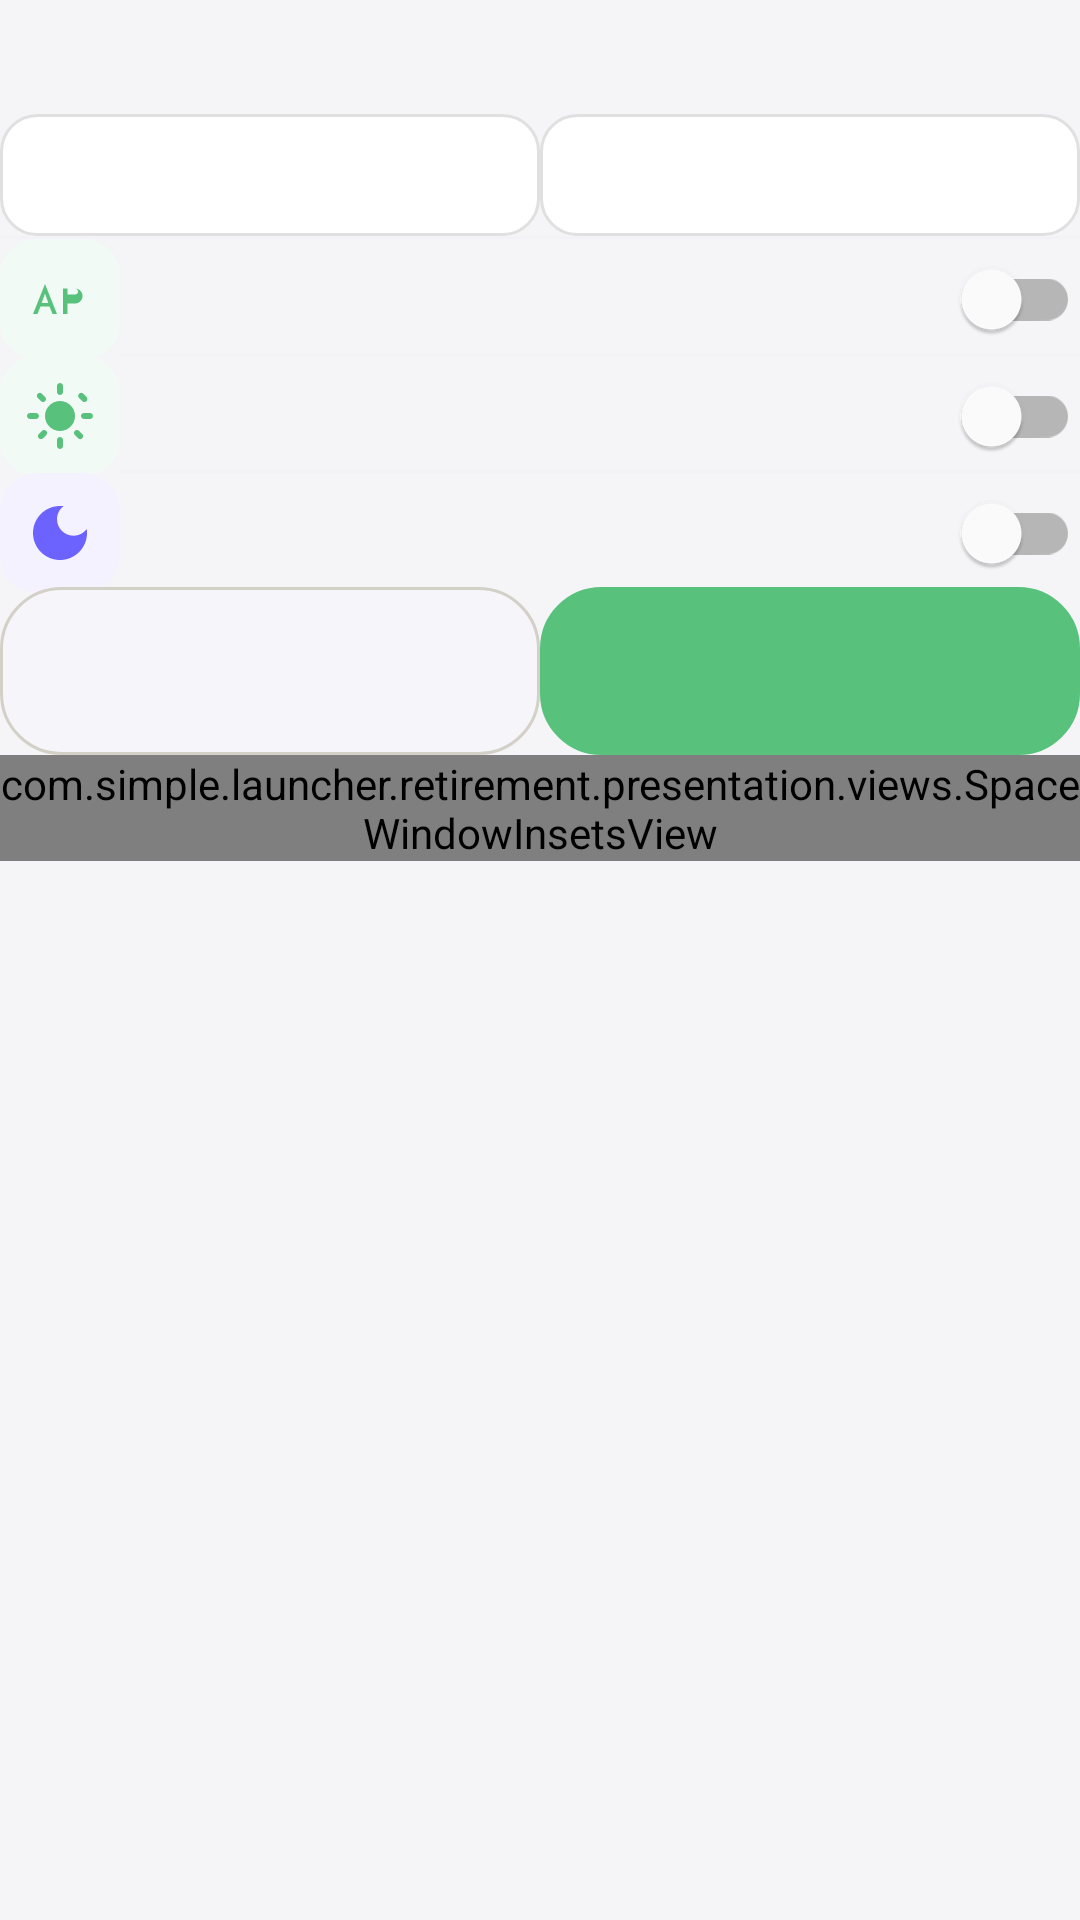

This screen was rendered from an Android layout file. Write that file and the resources it references.
<!-- AndroidManifest.xml: application theme Theme.RetirementLauncher -->
<!-- res/layout/bottom_sheet_clock_setting.xml -->
<?xml version="1.0" encoding="utf-8"?>
<androidx.constraintlayout.widget.ConstraintLayout xmlns:android="http://schemas.android.com/apk/res/android"
    xmlns:app="http://schemas.android.com/apk/res-auto"
    xmlns:tools="http://schemas.android.com/tools"
    android:id="@+id/root"
    android:layout_width="match_parent"
    android:layout_height="wrap_content">

    <TextView
        android:id="@+id/tvTitle"
        android:layout_width="wrap_content"
        android:layout_height="wrap_content"
        app:layout_constraintEnd_toEndOf="parent"
        app:layout_constraintStart_toStartOf="parent"
        app:layout_constraintTop_toTopOf="parent" />

    <TextView
        android:id="@+id/tvFormatHeader"
        android:layout_width="wrap_content"
        android:layout_height="wrap_content"
        app:layout_constraintStart_toStartOf="parent"
        app:layout_constraintTop_toBottomOf="@id/tvTitle" />

    
    <androidx.constraintlayout.widget.ConstraintLayout
        android:id="@+id/cl12h"
        android:layout_width="0dp"
        android:layout_height="wrap_content"
        android:background="@drawable/bg_clock_format_card"
        app:layout_constraintEnd_toStartOf="@+id/cl24h"
        app:layout_constraintStart_toStartOf="parent"
        app:layout_constraintTop_toBottomOf="@id/tvFormatHeader">

        <ImageView
            android:id="@+id/ivRadio12h"
            android:layout_width="24dp"
            android:layout_height="24dp"
            android:contentDescription="@null"
            android:src="@drawable/ic_radio_unselected"
            app:layout_constraintStart_toStartOf="parent"
            app:layout_constraintTop_toTopOf="parent" />

        <TextView
            android:id="@+id/tv12hTitle"
            android:layout_width="wrap_content"
            android:layout_height="wrap_content"
            app:layout_constraintBottom_toBottomOf="@id/ivRadio12h"
            app:layout_constraintStart_toEndOf="@id/ivRadio12h"
            app:layout_constraintTop_toTopOf="@id/ivRadio12h" />

        <TextView
            android:id="@+id/tv12hExample"
            android:layout_width="wrap_content"
            android:layout_height="wrap_content"
            app:layout_constraintStart_toStartOf="@id/tv12hTitle"
            app:layout_constraintTop_toBottomOf="@id/tv12hTitle" />

    </androidx.constraintlayout.widget.ConstraintLayout>

    
    <androidx.constraintlayout.widget.ConstraintLayout
        android:id="@+id/cl24h"
        android:layout_width="0dp"
        android:layout_height="wrap_content"
        android:background="@drawable/bg_clock_format_card"
        app:layout_constraintBottom_toBottomOf="@id/cl12h"
        app:layout_constraintEnd_toEndOf="parent"
        app:layout_constraintStart_toEndOf="@id/cl12h"
        app:layout_constraintTop_toTopOf="@id/cl12h">

        <ImageView
            android:id="@+id/ivRadio24h"
            android:layout_width="24dp"
            android:layout_height="24dp"
            android:contentDescription="@null"
            android:src="@drawable/ic_radio_unselected"
            app:layout_constraintStart_toStartOf="parent"
            app:layout_constraintTop_toTopOf="parent" />

        <TextView
            android:id="@+id/tv24hTitle"
            android:layout_width="wrap_content"
            android:layout_height="wrap_content"
            app:layout_constraintBottom_toBottomOf="@id/ivRadio24h"
            app:layout_constraintStart_toEndOf="@id/ivRadio24h"
            app:layout_constraintTop_toTopOf="@id/ivRadio24h" />

        <TextView
            android:id="@+id/tv24hExample"
            android:layout_width="wrap_content"
            android:layout_height="wrap_content"
            app:layout_constraintStart_toStartOf="@id/tv24hTitle"
            app:layout_constraintTop_toBottomOf="@id/tv24hTitle" />

    </androidx.constraintlayout.widget.ConstraintLayout>

    <View
        android:id="@+id/divider1"
        android:layout_width="match_parent"
        android:layout_height="1dp"
        android:background="#F2F2F7"
        app:layout_constraintTop_toBottomOf="@id/cl12h" />

    
    <ImageView
        android:id="@+id/ivAmPm"
        android:layout_width="40dp"
        android:layout_height="40dp"
        android:background="@drawable/bg_clock_icon_green"
        android:contentDescription="@null"
        android:padding="8dp"
        android:src="@drawable/ic_am_pm"
        app:layout_constraintStart_toStartOf="parent"
        app:layout_constraintTop_toBottomOf="@id/divider1" />

    <TextView
        android:id="@+id/tvAmPmTitle"
        android:layout_width="0dp"
        android:layout_height="wrap_content"
        app:layout_constraintEnd_toStartOf="@+id/swAmPm"
        app:layout_constraintStart_toEndOf="@id/ivAmPm"
        app:layout_constraintTop_toTopOf="@id/ivAmPm" />

    <TextView
        android:id="@+id/tvAmPmDesc"
        android:layout_width="0dp"
        android:layout_height="wrap_content"
        app:layout_constraintEnd_toEndOf="@id/tvAmPmTitle"
        app:layout_constraintStart_toStartOf="@id/tvAmPmTitle"
        app:layout_constraintTop_toBottomOf="@id/tvAmPmTitle" />

    <com.google.android.material.switchmaterial.SwitchMaterial
        android:id="@+id/swAmPm"
        android:layout_width="wrap_content"
        android:layout_height="wrap_content"
        app:layout_constraintBottom_toBottomOf="@id/ivAmPm"
        app:layout_constraintEnd_toEndOf="parent"
        app:layout_constraintTop_toTopOf="@id/ivAmPm" />

    <View
        android:id="@+id/divider2"
        android:layout_width="0dp"
        android:layout_height="1dp"
        android:background="#F2F2F7"
        app:layout_constraintEnd_toEndOf="parent"
        app:layout_constraintStart_toStartOf="@id/tvAmPmTitle"
        app:layout_constraintTop_toBottomOf="@id/tvAmPmDesc" />

    
    <ImageView
        android:id="@+id/ivSolar"
        android:layout_width="40dp"
        android:layout_height="40dp"
        android:background="@drawable/bg_clock_icon_green"
        android:contentDescription="@null"
        android:padding="8dp"
        android:src="@drawable/ic_sun"
        app:layout_constraintStart_toStartOf="parent"
        app:layout_constraintTop_toBottomOf="@id/divider2" />

    <TextView
        android:id="@+id/tvSolarTitle"
        android:layout_width="0dp"
        android:layout_height="wrap_content"
        app:layout_constraintEnd_toStartOf="@+id/swSolar"
        app:layout_constraintStart_toEndOf="@id/ivSolar"
        app:layout_constraintTop_toTopOf="@id/ivSolar" />

    <TextView
        android:id="@+id/tvSolarDesc"
        android:layout_width="0dp"
        android:layout_height="wrap_content"
        app:layout_constraintEnd_toEndOf="@id/tvSolarTitle"
        app:layout_constraintStart_toStartOf="@id/tvSolarTitle"
        app:layout_constraintTop_toBottomOf="@id/tvSolarTitle" />

    <com.google.android.material.switchmaterial.SwitchMaterial
        android:id="@+id/swSolar"
        android:layout_width="wrap_content"
        android:layout_height="wrap_content"
        app:layout_constraintBottom_toBottomOf="@id/ivSolar"
        app:layout_constraintEnd_toEndOf="parent"
        app:layout_constraintTop_toTopOf="@id/ivSolar" />

    <View
        android:id="@+id/divider3"
        android:layout_width="0dp"
        android:layout_height="1dp"
        android:background="#F2F2F7"
        app:layout_constraintEnd_toEndOf="parent"
        app:layout_constraintStart_toStartOf="@id/tvSolarTitle"
        app:layout_constraintTop_toBottomOf="@id/tvSolarDesc" />

    
    <ImageView
        android:id="@+id/ivLunar"
        android:layout_width="40dp"
        android:layout_height="40dp"
        android:background="@drawable/bg_clock_icon_purple"
        android:contentDescription="@null"
        android:padding="8dp"
        android:src="@drawable/ic_moon"
        app:layout_constraintStart_toStartOf="parent"
        app:layout_constraintTop_toBottomOf="@id/divider3" />

    <TextView
        android:id="@+id/tvLunarTitle"
        android:layout_width="0dp"
        android:layout_height="wrap_content"
        app:layout_constraintEnd_toStartOf="@+id/swLunar"
        app:layout_constraintStart_toEndOf="@id/ivLunar"
        app:layout_constraintTop_toTopOf="@id/ivLunar" />

    <TextView
        android:id="@+id/tvLunarDesc"
        android:layout_width="0dp"
        android:layout_height="wrap_content"
        app:layout_constraintEnd_toEndOf="@id/tvLunarTitle"
        app:layout_constraintStart_toStartOf="@id/tvLunarTitle"
        app:layout_constraintTop_toBottomOf="@id/tvLunarTitle" />

    <com.google.android.material.switchmaterial.SwitchMaterial
        android:id="@+id/swLunar"
        android:layout_width="wrap_content"
        android:layout_height="wrap_content"
        app:layout_constraintBottom_toBottomOf="@id/ivLunar"
        app:layout_constraintEnd_toEndOf="parent"
        app:layout_constraintTop_toTopOf="@id/ivLunar" />

    
    <LinearLayout
        android:id="@+id/frame_action"
        android:layout_width="match_parent"
        android:layout_height="wrap_content"
        android:orientation="horizontal"
        app:layout_constraintTop_toBottomOf="@id/tvLunarDesc">

        <TextView
            android:id="@+id/btnCancel"
            android:layout_width="0dp"
            android:layout_height="56dp"
            android:layout_weight="1"
            android:background="@drawable/bg_block_app_pill"
            android:gravity="center" />

        <TextView
            android:id="@+id/btnSave"
            android:layout_width="0dp"
            android:layout_height="56dp"
            android:layout_weight="1"
            android:background="@drawable/bg_block_app_pill"
            android:backgroundTint="#58C27D"
            android:gravity="center" />

    </LinearLayout>

    <com.simple.launcher.retirement.presentation.views.SpaceWindowInsetsView
        android:id="@+id/v_navigation_bar"
        android:layout_width="match_parent"
        android:layout_height="wrap_content"
        app:applyNavigationBars="true"
        app:layout_constraintTop_toBottomOf="@id/frame_action"
        tools:layout_height="50dp" />

</androidx.constraintlayout.widget.ConstraintLayout>
<!-- resources referenced by this layout -->
<resources>
  <!-- drawable bg_block_app_pill (drawable) -->
  <?xml version="1.0" encoding="utf-8"?>
  <shape xmlns:android="http://schemas.android.com/apk/res/android"
      android:shape="rectangle">
      <solid android:color="@color/block_pill_bg" />
      <stroke
          android:width="1dp"
          android:color="@color/block_pill_border" />
      <corners android:radius="20dp" />
  </shape>
  <!-- drawable bg_clock_format_card (drawable) -->
  <?xml version="1.0" encoding="utf-8"?>
  <selector xmlns:android="http://schemas.android.com/apk/res/android">
      <item android:state_selected="true">
          <shape android:shape="rectangle">
              <solid android:color="#F2FAF6" />
              <stroke
                  android:width="2dp"
                  android:color="#58C27D" />
              <corners android:radius="12dp" />
          </shape>
      </item>
      <item>
          <shape android:shape="rectangle">
              <solid android:color="@android:color/white" />
              <stroke
                  android:width="1dp"
                  android:color="#E0E0E0" />
              <corners android:radius="12dp" />
          </shape>
      </item>
  </selector>
  <!-- drawable bg_clock_icon_green (drawable) -->
  <?xml version="1.0" encoding="utf-8"?>
  <shape xmlns:android="http://schemas.android.com/apk/res/android"
      android:shape="rectangle">
      <solid android:color="#F2FAF6" />
      <corners android:radius="12dp" />
  </shape>
  <!-- drawable bg_clock_icon_purple (drawable) -->
  <?xml version="1.0" encoding="utf-8"?>
  <shape xmlns:android="http://schemas.android.com/apk/res/android"
      android:shape="rectangle">
      <solid android:color="#F5F2FF" />
      <corners android:radius="12dp" />
  </shape>
  <!-- drawable ic_am_pm (drawable) -->
  <vector xmlns:android="http://schemas.android.com/apk/res/android"
      android:width="24dp"
      android:height="24dp"
      android:viewportWidth="24"
      android:viewportHeight="24">
      <path
          android:fillColor="#58C27D"
          android:pathData="M7,7L3,17h1.5l1,-2.5h3L9.5,17H11L7,7zM5.9,13.3L7,10.2l1.1,3.1H5.9z M13,7v10h1.5v-3.5h2.5c1.4,0 2.5,-1.1 2.5,-2.5s-1.1,-2.5 -2.5,-2.5H13zM14.5,12V8.5h2.5c0.6,0 1,0.4 1,1s-0.4,1 -1,1H14.5z" />
  </vector>
  <!-- drawable ic_moon (drawable) -->
  <vector xmlns:android="http://schemas.android.com/apk/res/android"
      android:width="24dp"
      android:height="24dp"
      android:viewportWidth="24"
      android:viewportHeight="24">
      <path
          android:fillColor="#6C63FF"
          android:pathData="M12,3c-4.97,0 -9,4.03 -9,9s4.03,9 9,9 9,-4.03 9,-9c0,-0.46 -0.04,-0.92 -0.1,-1.36 -0.98,1.37 -2.58,2.26 -4.4,2.26 -3.03,0 -5.5,-2.47 -5.5,-5.5 0,-1.82 0.89,-3.42 2.26,-4.4C12.92,3.04 12.46,3 12,3z" />
  </vector>
  <!-- drawable ic_sun (drawable) -->
  <vector xmlns:android="http://schemas.android.com/apk/res/android"
      android:width="24dp"
      android:height="24dp"
      android:viewportWidth="24"
      android:viewportHeight="24">
      <path
          android:fillColor="#58C27D"
          android:pathData="M12,7c-2.76,0 -5,2.24 -5,5s2.24,5 5,5 5,-2.24 5,-5 -2.24,-5 -5,-5zM2,13h2c0.55,0 1,-0.45 1,-1s-0.45,-1 -1,-1L2,11c-0.55,0 -1,0.45 -1,1s0.45,1 1,1zM20,13h2c0.55,0 1,-0.45 1,-1s-0.45,-1 -1,-1h-2c-0.55,0 -1,0.45 -1,1s0.45,1 1,1zM11,2v2c0,0.55 0.45,1 1,1s1,-0.45 1,-1L13,2c0,-0.55 -0.45,-1 -1,-1s-1,0.45 -1,1zM11,20v2c0,0.55 0.45,1 1,1s1,-0.45 1,-1v-2c0,-0.55 -0.45,-1 -1,-1s-1,0.45 -1,1zM5.99,4.58c-0.39,-0.39 -1.03,-0.39 -1.41,0s-0.39,1.03 0,1.41l1.06,1.06c0.39,0.39 1.03,0.39 1.41,0s0.39,-1.03 0,-1.41L5.99,4.58zM18.36,16.95c-0.39,-0.39 -1.03,-0.39 -1.41,0s-0.39,1.03 0,1.41l1.06,1.06c0.39,0.39 1.03,0.39 1.41,0s0.39,-1.03 0,-1.41l-1.06,-1.06zM18.36,4.58c-0.39,0.39 -0.39,1.03 0,1.41l1.06,1.06c0.39,0.39 1.03,0.39 1.41,0s0.39,-1.03 0,-1.41l-1.06,-1.06c-0.39,-0.39 -1.03,-0.39 -1.41,0zM5.99,16.95l-1.06,1.06c-0.39,0.39 -0.39,1.03 0,1.41s1.03,0.39 1.41,0l1.06,-1.06c0.39,-0.39 0.39,-1.03 0,-1.41s-1.03,-0.39 -1.41,0z" />
  </vector>
  <color name="block_pill_bg">#F5F5FA</color>
  <color name="block_pill_border">#D3D1C7</color>
</resources>
